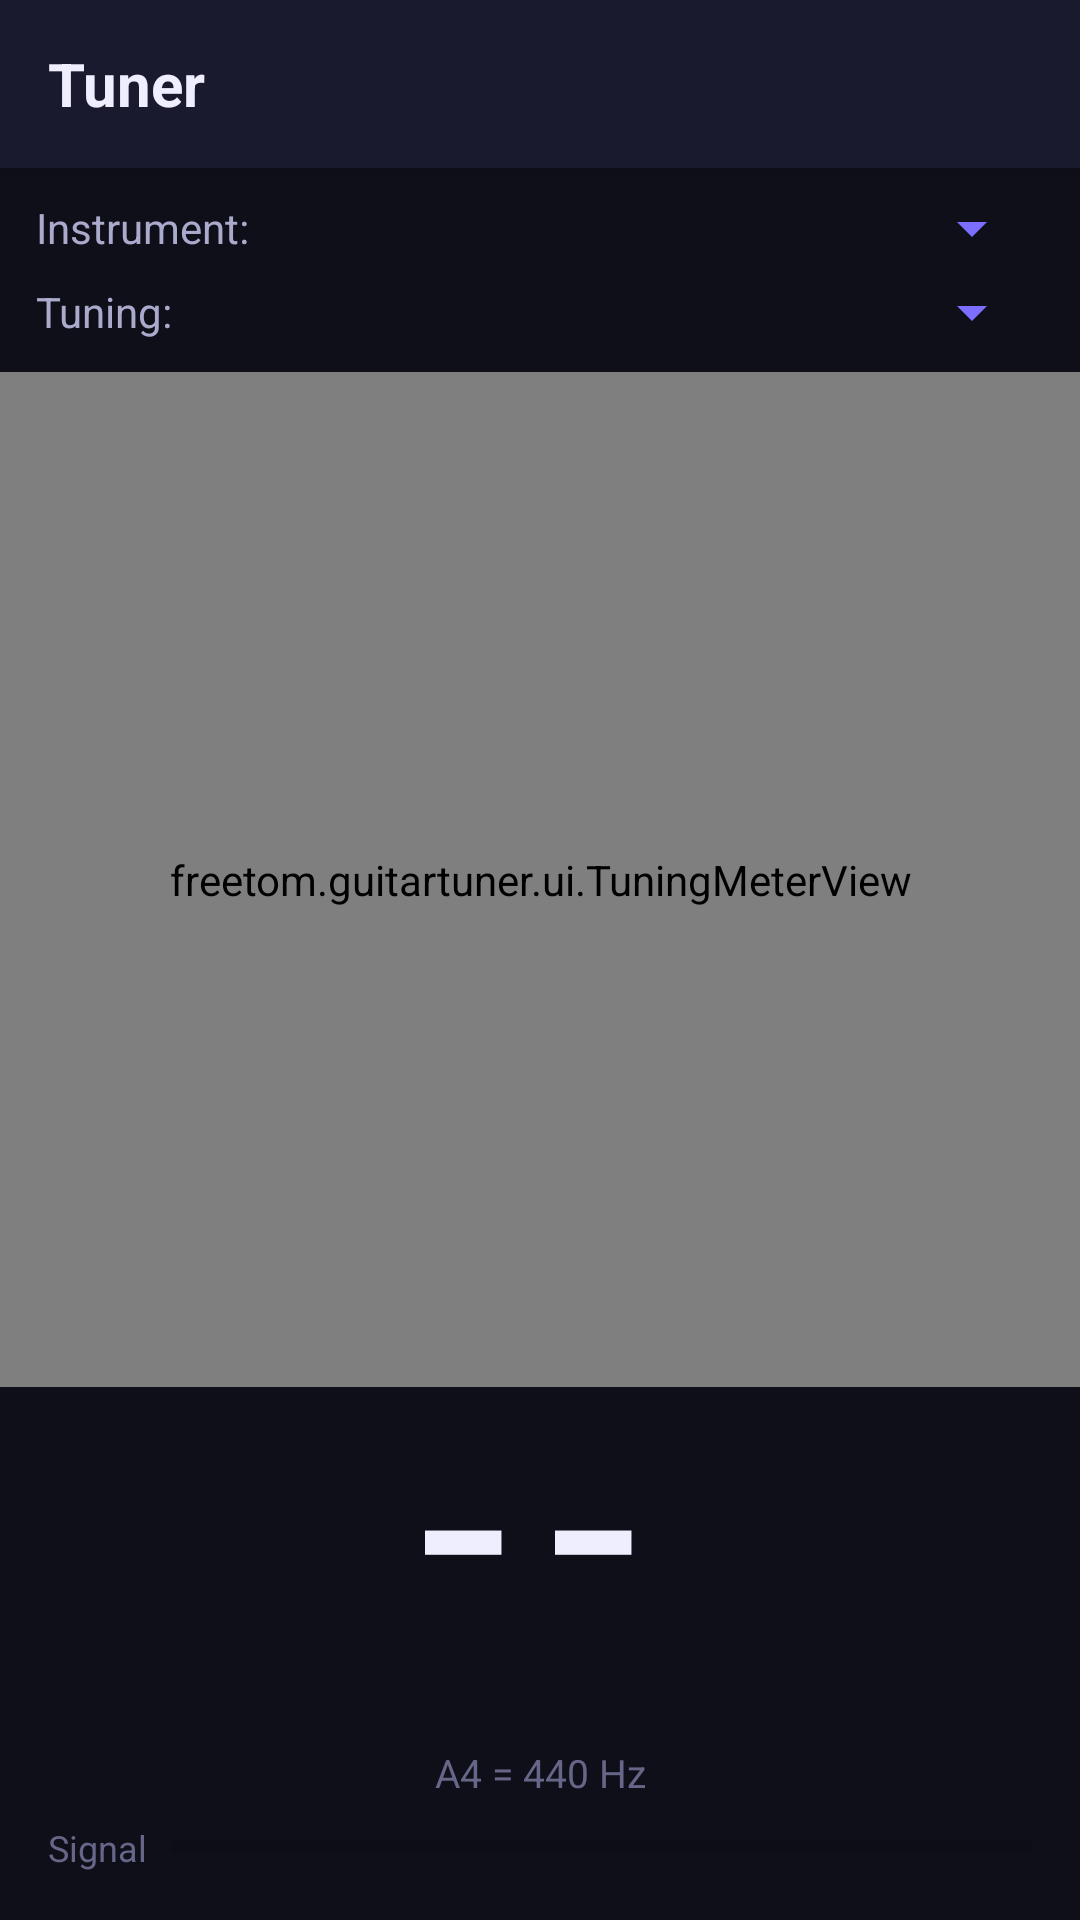

Reconstruct the res/layout file that produces this screen, plus the resources it refers to.
<!-- AndroidManifest.xml: application theme Theme.GuitarTuner -->
<!-- res/layout/activity_main.xml -->
<?xml version="1.0" encoding="utf-8"?>
<LinearLayout xmlns:android="http://schemas.android.com/apk/res/android"
    android:layout_width="match_parent"
    android:layout_height="match_parent"
    android:orientation="vertical"
    android:background="@color/bg_dark"
    android:fitsSystemWindows="true">

    
    <LinearLayout
        android:layout_width="match_parent"
        android:layout_height="56dp"
        android:orientation="horizontal"
        android:background="@color/surface"
        android:gravity="center_vertical"
        android:elevation="4dp"
        android:paddingStart="16dp"
        android:paddingEnd="4dp">

        <TextView
            android:layout_width="0dp"
            android:layout_height="wrap_content"
            android:layout_weight="1"
            android:text="@string/app_name"
            android:textColor="@color/text_primary"
            android:textSize="20sp"
            android:textStyle="bold"/>

        <ImageButton
            android:id="@+id/btn_settings"
            android:layout_width="48dp"
            android:layout_height="48dp"
            android:background="?attr/selectableItemBackgroundBorderless"
            android:src="@drawable/ic_settings"
            android:contentDescription="Settings"
            android:tint="@color/text_primary"
            android:padding="12dp"/>

    </LinearLayout>

    
    <LinearLayout
        android:layout_width="match_parent"
        android:layout_height="wrap_content"
        android:orientation="vertical"
        android:paddingStart="12dp"
        android:paddingEnd="12dp"
        android:paddingTop="8dp"
        android:paddingBottom="4dp">

        
        <LinearLayout
            android:layout_width="match_parent"
            android:layout_height="wrap_content"
            android:orientation="horizontal"
            android:gravity="center_vertical"
            android:layout_marginBottom="4dp">

            <TextView
                android:layout_width="72dp"
                android:layout_height="wrap_content"
                android:text="@string/instrument_label"
                android:textColor="@color/text_secondary"
                android:textSize="14sp"/>

            <Spinner
                android:id="@+id/spinner_instrument"
                android:layout_width="0dp"
                android:layout_height="wrap_content"
                android:layout_weight="1"
                android:backgroundTint="@color/accent"
                android:popupBackground="@color/surface"/>

        </LinearLayout>

        
        <LinearLayout
            android:layout_width="match_parent"
            android:layout_height="wrap_content"
            android:orientation="horizontal"
            android:gravity="center_vertical">

            <TextView
                android:layout_width="72dp"
                android:layout_height="wrap_content"
                android:text="@string/tuning_label"
                android:textColor="@color/text_secondary"
                android:textSize="14sp"/>

            <Spinner
                android:id="@+id/spinner_tuning"
                android:layout_width="0dp"
                android:layout_height="wrap_content"
                android:layout_weight="1"
                android:backgroundTint="@color/accent"
                android:popupBackground="@color/surface"/>

        </LinearLayout>

    </LinearLayout>

    
    <LinearLayout
        android:id="@+id/string_indicators_container"
        android:layout_width="match_parent"
        android:layout_height="wrap_content"
        android:orientation="horizontal"
        android:paddingStart="8dp"
        android:paddingEnd="8dp"
        android:paddingBottom="4dp"/>

    
    <freetom.guitartuner.ui.TuningMeterView
        android:id="@+id/tuning_meter"
        android:layout_width="match_parent"
        android:layout_height="0dp"
        android:layout_weight="1"
        android:minHeight="200dp"/>

    
    <LinearLayout
        android:layout_width="match_parent"
        android:layout_height="96dp"
        android:orientation="horizontal"
        android:gravity="center">

        <androidx.appcompat.widget.AppCompatTextView
            android:id="@+id/tv_note"
            android:layout_width="wrap_content"
            android:layout_height="wrap_content"
            android:text="--"
            android:textSize="72sp"
            android:textStyle="bold"
            android:textColor="@color/text_primary"
            android:fontFamily="monospace"
            android:background="@null"
            android:includeFontPadding="false"/>

        <androidx.appcompat.widget.AppCompatTextView
            android:id="@+id/tv_cents"
            android:layout_width="wrap_content"
            android:layout_height="wrap_content"
            android:text=""
            android:textSize="26sp"
            android:textColor="@color/text_secondary"
            android:layout_marginStart="10dp"
            android:layout_gravity="bottom"
            android:paddingBottom="8dp"
            android:background="@null"/>
    </LinearLayout>

    
    <androidx.appcompat.widget.AppCompatTextView
        android:id="@+id/tv_frequency"
        android:layout_width="match_parent"
        android:layout_height="wrap_content"
        android:text=""
        android:textSize="16sp"
        android:textColor="@color/text_secondary"
        android:gravity="center"
        android:paddingBottom="2dp"
        android:background="@null"/>

    
    <androidx.appcompat.widget.AppCompatTextView
        android:id="@+id/tv_reference"
        android:layout_width="match_parent"
        android:layout_height="wrap_content"
        android:text="A4 = 440 Hz"
        android:textSize="13sp"
        android:textColor="@color/text_hint"
        android:gravity="center"
        android:paddingBottom="8dp"
        android:background="@null"/>

    
    <LinearLayout
        android:layout_width="match_parent"
        android:layout_height="wrap_content"
        android:orientation="horizontal"
        android:paddingStart="16dp"
        android:paddingEnd="16dp"
        android:paddingBottom="16dp"
        android:gravity="center_vertical">

        <TextView
            android:layout_width="wrap_content"
            android:layout_height="wrap_content"
            android:text="@string/signal_label"
            android:textColor="@color/text_hint"
            android:textSize="12sp"
            android:layout_marginEnd="8dp"/>

        <ProgressBar
            android:id="@+id/signal_bar"
            style="?android:attr/progressBarStyleHorizontal"
            android:layout_width="0dp"
            android:layout_height="8dp"
            android:layout_weight="1"
            android:max="100"
            android:progress="0"
            android:progressTint="@color/accent"/>
    </LinearLayout>

</LinearLayout>
<!-- resources referenced by this layout -->
<resources>
  <color name="accent">#7C6EFF</color>
  <color name="bg_dark">#0F0F1A</color>
  <color name="surface">#1A1A2E</color>
  <color name="text_hint">#666688</color>
  <color name="text_primary">#EEEEFF</color>
  <color name="text_secondary">#AAAACC</color>
  <string name="app_name">Tuner</string>
  <string name="instrument_label">Instrument:</string>
  <string name="signal_label">Signal</string>
  <string name="tuning_label">Tuning:</string>
  <style name="Theme.GuitarTuner" parent="Theme.MaterialComponents.DayNight.NoActionBar">
          <item name="colorPrimary">@color/accent</item>
          <item name="colorPrimaryVariant">@color/surface</item>
          <item name="colorOnPrimary">@color/text_primary</item>
          <item name="android:windowBackground">@color/bg_dark</item>
          <item name="android:statusBarColor">@color/surface</item>
          <item name="android:navigationBarColor">@color/bg_dark</item>
          
          <item name="android:textViewStyle">@style/Widget.GuitarTuner.TextView</item>
      </style>
  <style name="Widget.GuitarTuner.TextView" parent="android:Widget.TextView">
          <item name="android:background">@null</item>
      </style>
</resources>
